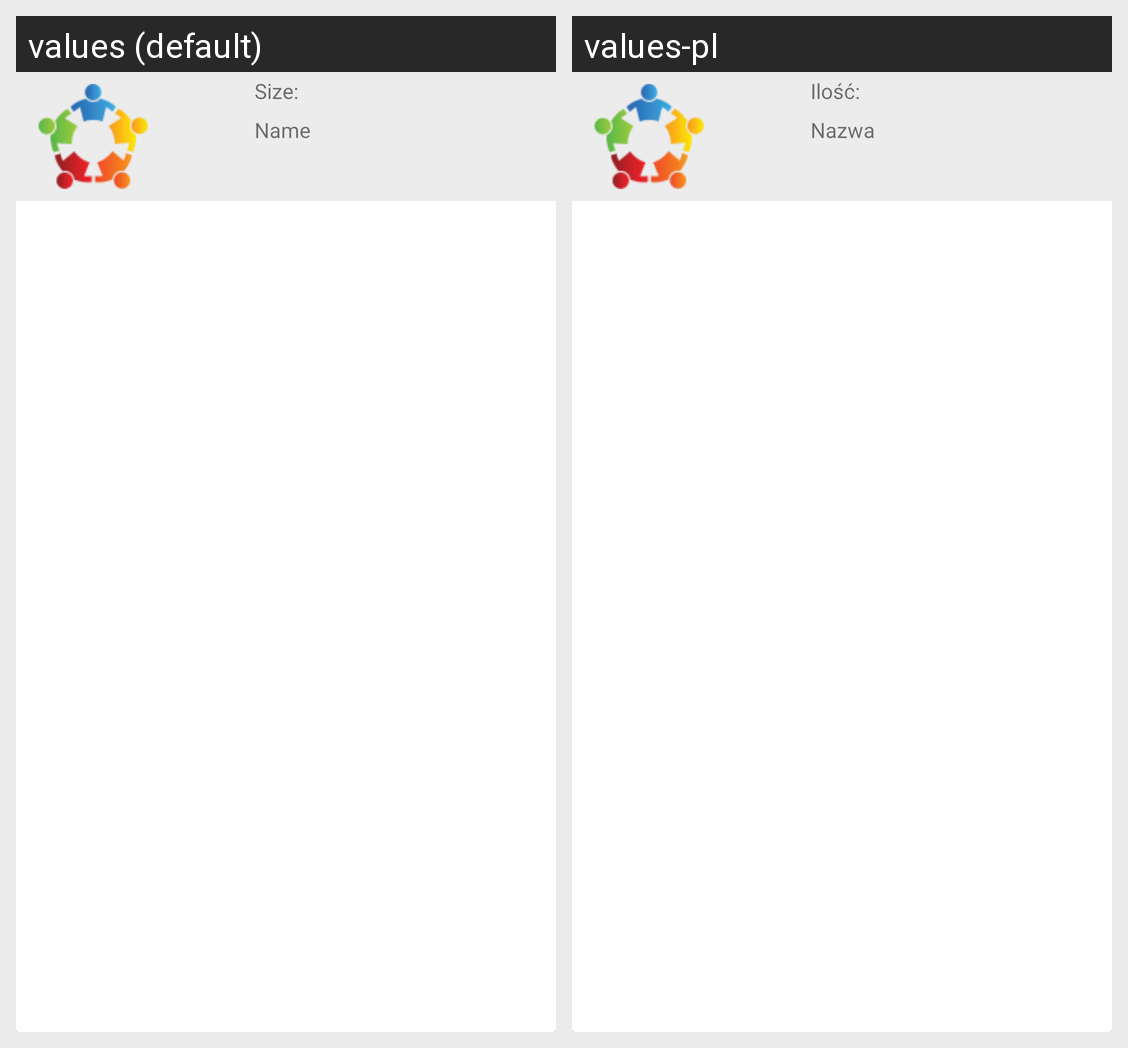

The Android screen above is rendered under two locales of the same app. Produce the string resources it draws, with the default and per-locale values.
Android screen res/layout/my_public_groups_row.xml rendered under 2 locales, left to right: values (default), values-pl. Device: Nexus 5 (rendered at 1080×1920; each locale shown at half size, 540×960, under a caption strip naming it); theme AppTheme.
Strings drawn on this screen, with the default value and each locale's value (text and hints the layout hard-codes, and strings that could not be matched under every locale, appear in the picture but are not listed):

name
  values: Name
  values-pl: Nazwa

size
  values: Size:
  values-pl: Ilość:
